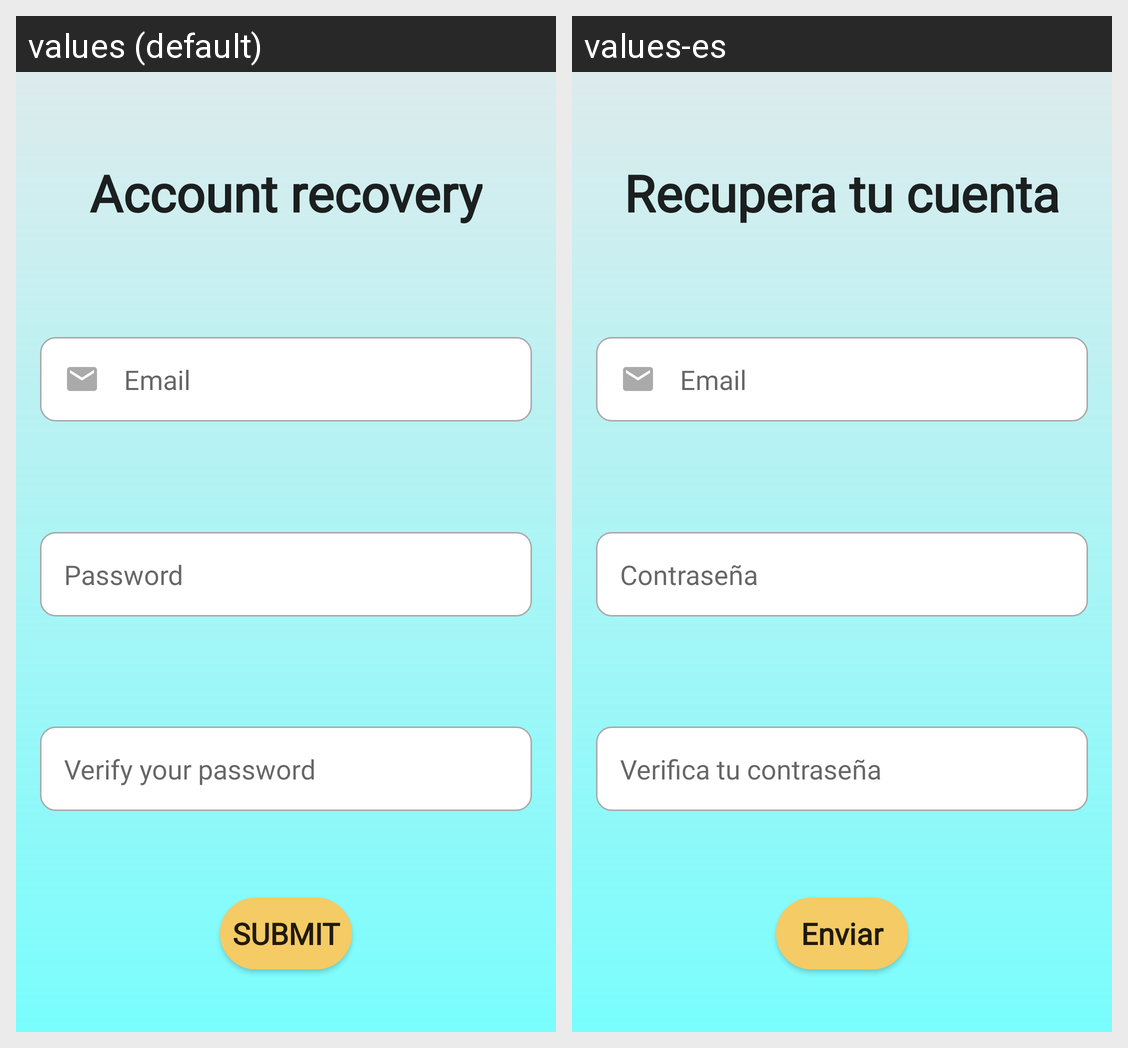

The same Android screen rendered under two of its app's locales, left to right. List the strings drawn on it with the default value and each locale's translation.
Android screen res/layout/activity_recovery_account.xml rendered under 2 locales, left to right: values (default), values-es. Device: Nexus 5 (rendered at 1080×1920; each locale shown at half size, 540×960, under a caption strip naming it); theme Theme.AppCompat.Light.NoActionBar.
Strings drawn on this screen, with the default value and each locale's value (text and hints the layout hard-codes, and strings that could not be matched under every locale, appear in the picture but are not listed):

titleRecover
  values: Account recovery
  values-es: Recupera tu cuenta

userEmail
  values: Email
  values-es: Email

userPassword
  values: Password
  values-es: Contraseña

verifyPassword
  values: Verify your password
  values-es: Verifica tu contraseña

sendData
  values: SUBMIT
  values-es: Enviar
